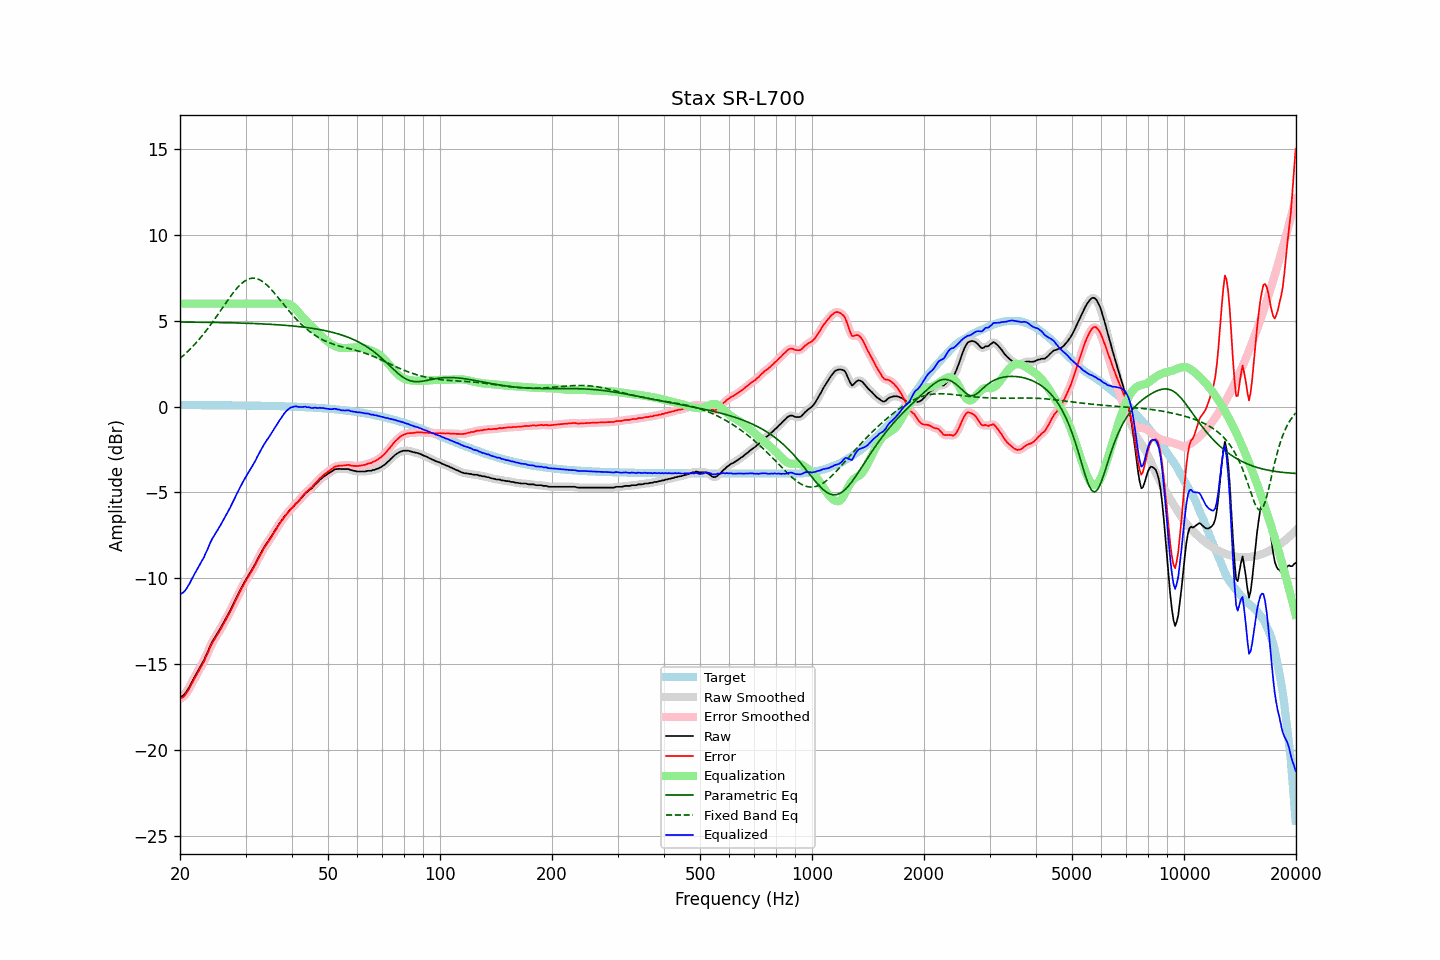

Data behind this chart, as committed beside it:
frequency, raw, error, smoothed, error_smoothed, equalization, parametric_eq, fixed_band_eq, equalized_raw, equalized_smoothed, target
20.00, -16.94, -17.03, -16.94, -17.03, 6.00, 4.93, 2.81, -10.94, -10.94, 0.09
20.20, -16.89, -16.98, -16.89, -16.98, 6.00, 4.93, 2.89, -10.89, -10.89, 0.09
20.40, -16.83, -16.92, -16.82, -16.91, 6.00, 4.93, 2.97, -10.83, -10.82, 0.09
20.61, -16.73, -16.82, -16.73, -16.81, 6.00, 4.93, 3.05, -10.73, -10.73, 0.09
20.81, -16.61, -16.69, -16.61, -16.69, 6.00, 4.93, 3.14, -10.61, -10.61, 0.09
21.02, -16.45, -16.54, -16.46, -16.55, 6.00, 4.92, 3.23, -10.45, -10.46, 0.09
21.23, -16.31, -16.40, -16.30, -16.38, 6.00, 4.92, 3.32, -10.31, -10.30, 0.09
21.44, -16.12, -16.20, -16.12, -16.21, 6.00, 4.92, 3.42, -10.12, -10.12, 0.09
21.66, -15.94, -16.03, -15.94, -16.03, 6.00, 4.92, 3.51, -9.94, -9.94, 0.09
21.87, -15.75, -15.83, -15.76, -15.84, 6.00, 4.92, 3.61, -9.75, -9.76, 0.09
22.09, -15.60, -15.68, -15.59, -15.68, 6.00, 4.92, 3.72, -9.60, -9.59, 0.09
22.31, -15.43, -15.51, -15.42, -15.51, 6.00, 4.92, 3.82, -9.43, -9.42, 0.09
22.54, -15.26, -15.35, -15.26, -15.35, 6.00, 4.92, 3.93, -9.26, -9.26, 0.08
22.76, -15.09, -15.17, -15.10, -15.18, 6.00, 4.92, 4.04, -9.09, -9.10, 0.08
22.99, -14.93, -15.01, -14.92, -15.01, 6.00, 4.91, 4.16, -8.93, -8.92, 0.08
23.22, -14.76, -14.84, -14.74, -14.83, 6.00, 4.91, 4.27, -8.76, -8.74, 0.08
23.45, -14.53, -14.61, -14.55, -14.63, 6.00, 4.91, 4.39, -8.53, -8.55, 0.08
23.69, -14.34, -14.42, -14.33, -14.41, 6.00, 4.91, 4.51, -8.34, -8.33, 0.08
23.92, -14.12, -14.20, -14.11, -14.19, 6.00, 4.91, 4.64, -8.12, -8.11, 0.08
24.16, -13.90, -13.98, -13.91, -13.99, 6.00, 4.91, 4.77, -7.90, -7.91, 0.08
24.40, -13.71, -13.79, -13.71, -13.79, 6.00, 4.91, 4.89, -7.71, -7.71, 0.08
24.65, -13.55, -13.63, -13.54, -13.62, 6.00, 4.90, 5.03, -7.55, -7.54, 0.08
24.89, -13.39, -13.47, -13.39, -13.47, 6.00, 4.90, 5.16, -7.39, -7.39, 0.08
25.14, -13.25, -13.33, -13.24, -13.32, 6.00, 4.90, 5.29, -7.25, -7.24, 0.08
25.39, -13.10, -13.17, -13.09, -13.17, 6.00, 4.90, 5.43, -7.10, -7.09, 0.08
25.65, -12.94, -13.02, -12.94, -13.01, 6.00, 4.90, 5.56, -6.94, -6.94, 0.08
25.91, -12.77, -12.85, -12.77, -12.85, 6.00, 4.89, 5.70, -6.77, -6.77, 0.08
26.16, -12.60, -12.67, -12.60, -12.68, 6.00, 4.89, 5.84, -6.60, -6.60, 0.08
26.43, -12.43, -12.51, -12.43, -12.51, 6.00, 4.89, 5.97, -6.43, -6.43, 0.08
26.69, -12.27, -12.34, -12.27, -12.34, 6.00, 4.89, 6.11, -6.27, -6.27, 0.07
26.96, -12.10, -12.17, -12.10, -12.17, 6.00, 4.89, 6.24, -6.10, -6.10, 0.07
27.23, -11.92, -11.99, -11.92, -11.99, 6.00, 4.88, 6.37, -5.92, -5.92, 0.07
27.50, -11.73, -11.80, -11.73, -11.80, 6.00, 4.88, 6.50, -5.73, -5.73, 0.07
27.77, -11.54, -11.61, -11.54, -11.61, 6.00, 4.88, 6.62, -5.54, -5.54, 0.07
28.05, -11.36, -11.43, -11.35, -11.42, 6.00, 4.88, 6.74, -5.36, -5.35, 0.07
28.33, -11.16, -11.23, -11.16, -11.23, 6.00, 4.87, 6.85, -5.16, -5.16, 0.07
28.62, -10.97, -11.04, -10.97, -11.04, 6.00, 4.87, 6.96, -4.97, -4.97, 0.07
28.90, -10.77, -10.84, -10.78, -10.84, 6.00, 4.87, 7.05, -4.77, -4.78, 0.07
29.19, -10.60, -10.66, -10.59, -10.66, 6.00, 4.87, 7.15, -4.60, -4.59, 0.07
29.48, -10.42, -10.48, -10.41, -10.48, 6.00, 4.86, 7.23, -4.42, -4.41, 0.07
29.78, -10.24, -10.30, -10.25, -10.31, 6.00, 4.86, 7.30, -4.24, -4.25, 0.06
30.08, -10.08, -10.14, -10.08, -10.14, 6.00, 4.86, 7.36, -4.08, -4.08, 0.06
30.38, -9.93, -9.99, -9.93, -9.99, 6.00, 4.85, 7.41, -3.93, -3.93, 0.06
30.68, -9.77, -9.83, -9.77, -9.83, 6.00, 4.85, 7.44, -3.77, -3.77, 0.06
30.99, -9.62, -9.68, -9.62, -9.68, 6.00, 4.85, 7.47, -3.62, -3.62, 0.06
31.30, -9.46, -9.52, -9.46, -9.52, 6.00, 4.84, 7.48, -3.46, -3.46, 0.06
31.61, -9.30, -9.36, -9.30, -9.35, 6.00, 4.84, 7.48, -3.30, -3.30, 0.06
31.93, -9.13, -9.19, -9.12, -9.18, 6.00, 4.84, 7.47, -3.13, -3.12, 0.05
32.24, -8.94, -8.99, -8.94, -9.00, 6.00, 4.83, 7.45, -2.94, -2.94, 0.05
32.57, -8.76, -8.81, -8.76, -8.81, 6.00, 4.83, 7.41, -2.76, -2.76, 0.05
32.89, -8.59, -8.64, -8.58, -8.63, 6.00, 4.82, 7.37, -2.59, -2.58, 0.05
33.22, -8.42, -8.47, -8.42, -8.46, 6.00, 4.82, 7.31, -2.42, -2.42, 0.05
33.55, -8.25, -8.29, -8.25, -8.30, 6.00, 4.82, 7.24, -2.25, -2.25, 0.05
33.89, -8.10, -8.14, -8.10, -8.14, 6.00, 4.81, 7.17, -2.10, -2.10, 0.04
34.23, -7.95, -7.99, -7.96, -8.00, 6.00, 4.81, 7.09, -1.95, -1.96, 0.04
34.57, -7.83, -7.87, -7.82, -7.86, 6.00, 4.80, 6.99, -1.83, -1.82, 0.04
34.92, -7.68, -7.72, -7.68, -7.72, 6.00, 4.80, 6.90, -1.68, -1.68, 0.04
35.27, -7.53, -7.57, -7.54, -7.57, 6.00, 4.79, 6.80, -1.53, -1.54, 0.04
35.62, -7.39, -7.42, -7.38, -7.42, 6.00, 4.79, 6.69, -1.39, -1.38, 0.03
35.97, -7.24, -7.27, -7.24, -7.27, 6.00, 4.78, 6.58, -1.24, -1.24, 0.03
... 635 more rows
